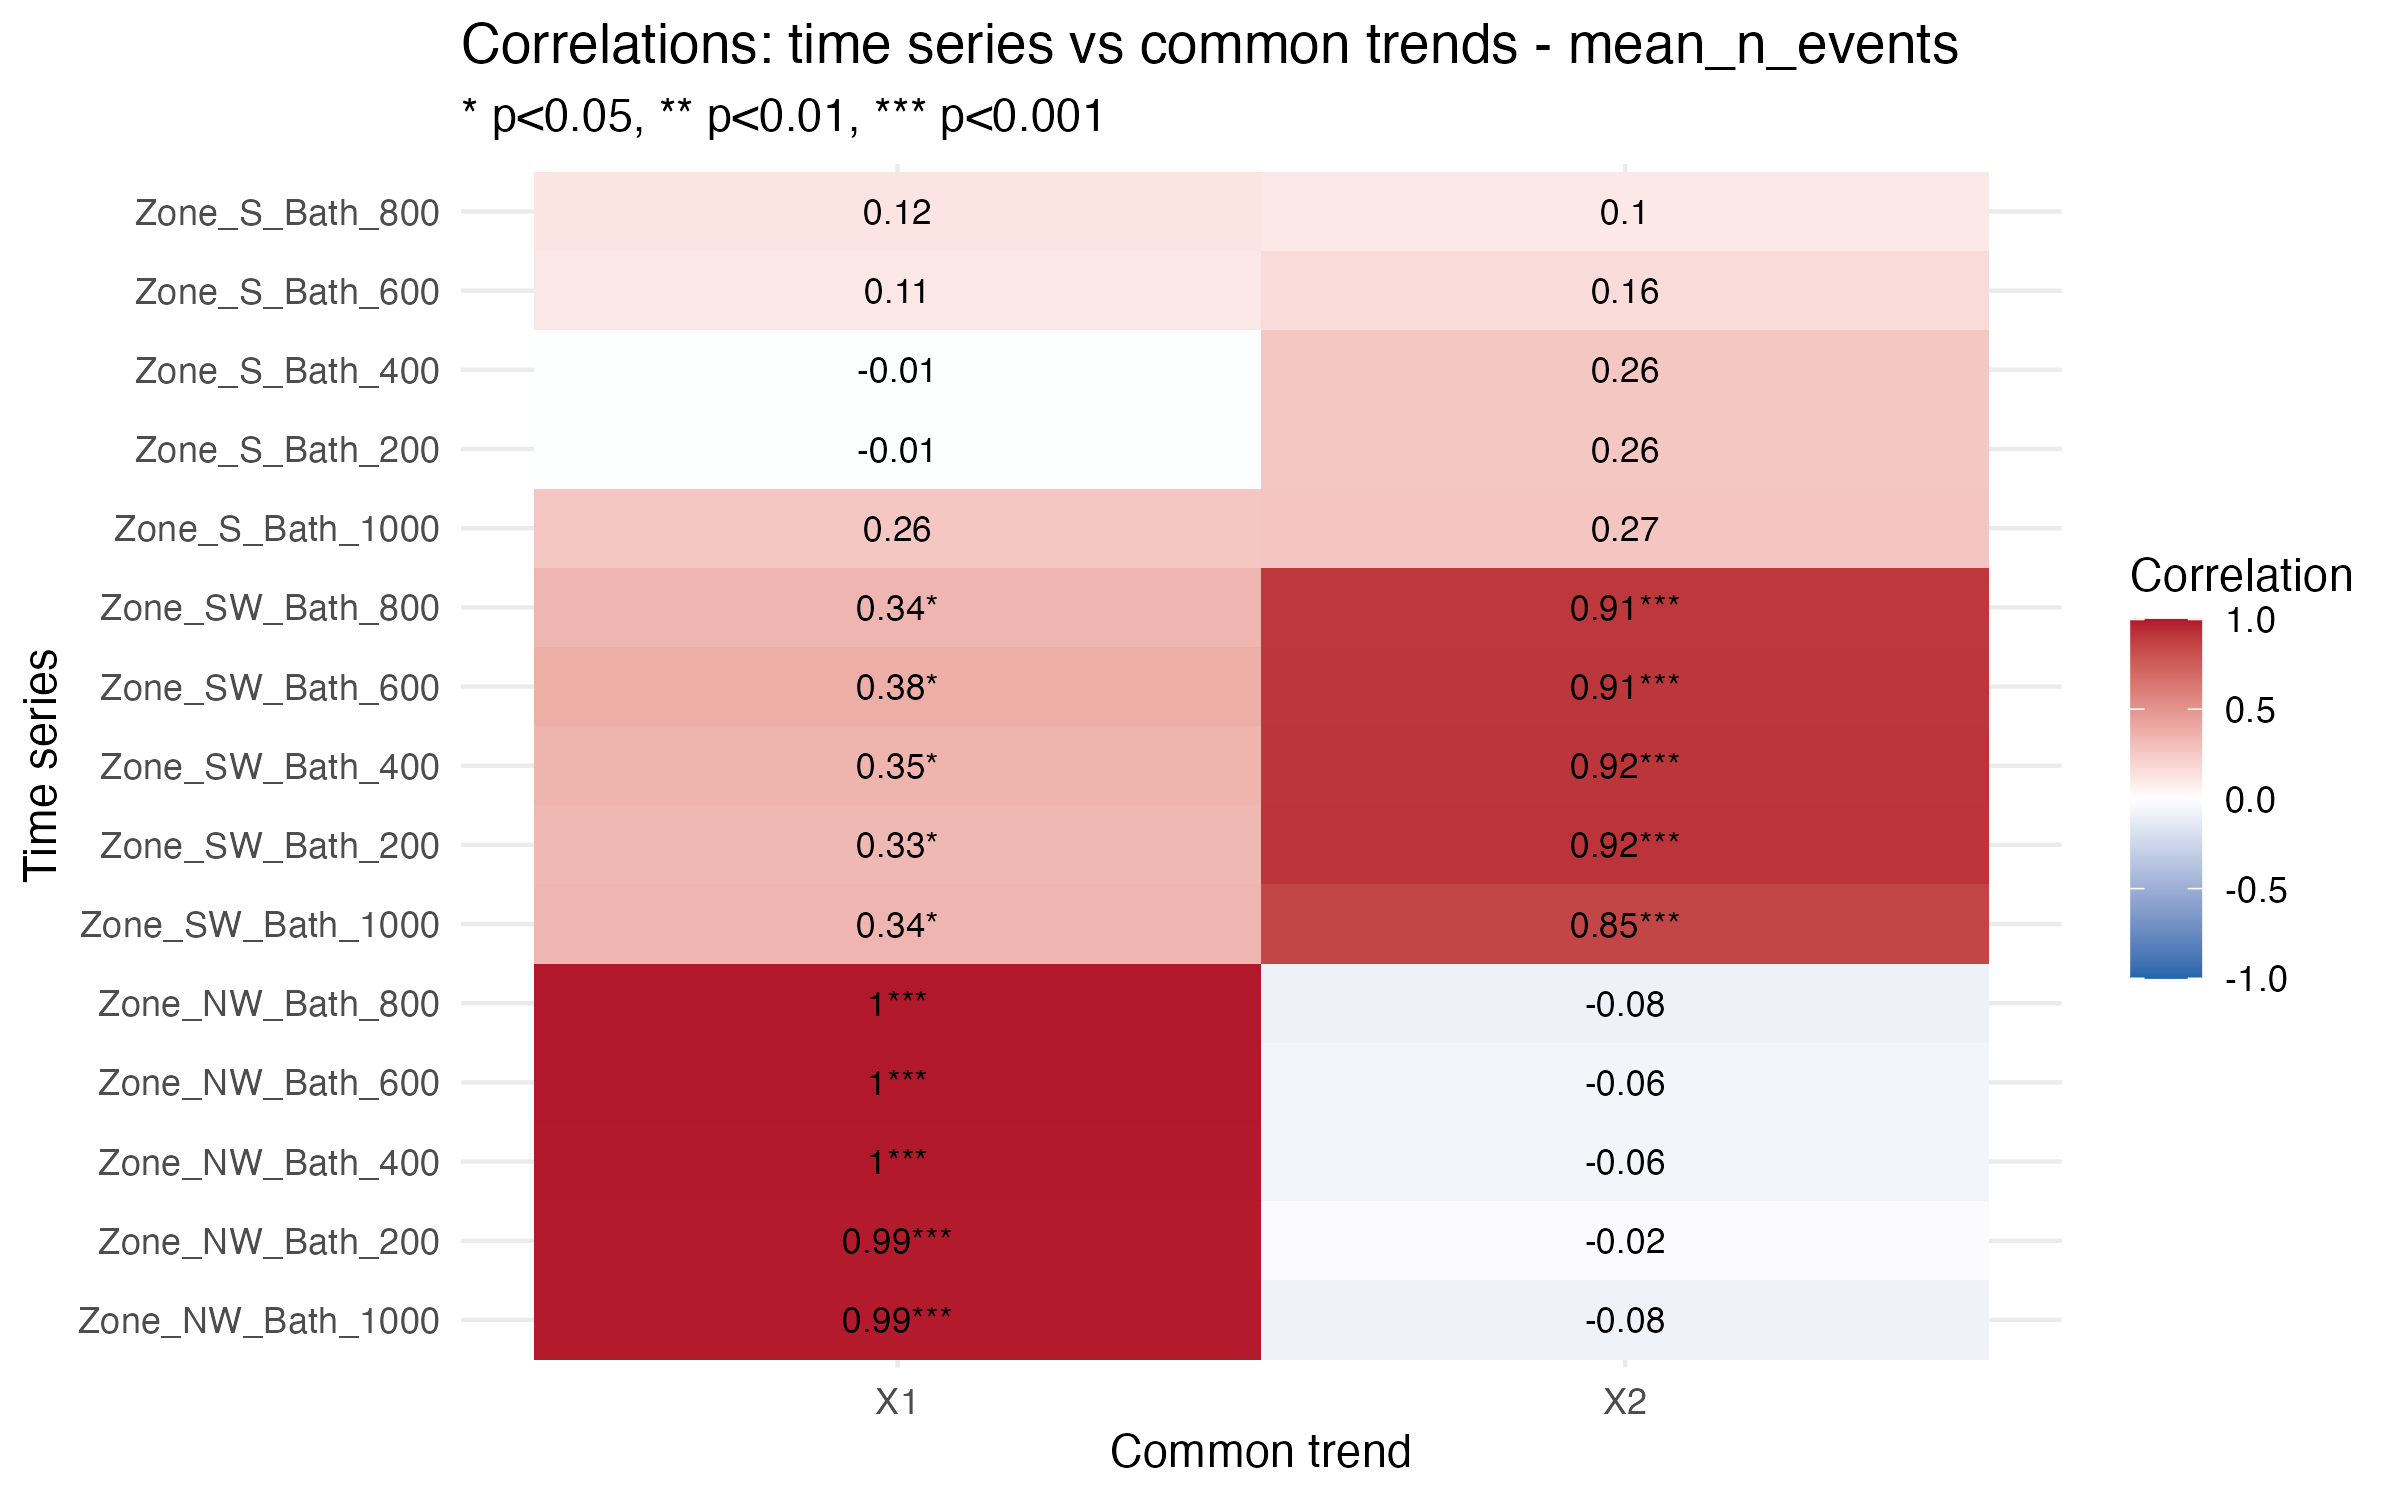

The data file committed next to this chart (first rows):
Series, Trend, Correlation, p_value, significant
Zone_NW_Bath_1000, X1, 0.9923, 8.21485120682852e-39, TRUE
Zone_NW_Bath_200, X1, 0.9928, 2.22103219045913e-39, TRUE
Zone_NW_Bath_400, X1, 0.9988, 1.40780306746857e-55, TRUE
Zone_NW_Bath_600, X1, 0.9995, 1.25502422496293e-63, TRUE
Zone_NW_Bath_800, X1, 0.9995, 6.79256215761043e-63, TRUE
Zone_SW_Bath_1000, X1, 0.3446, 0.02737, TRUE
Zone_SW_Bath_200, X1, 0.3322, 0.03381, TRUE
Zone_SW_Bath_400, X1, 0.3503, 0.02477, TRUE
Zone_SW_Bath_600, X1, 0.3783, 0.01474, TRUE
Zone_SW_Bath_800, X1, 0.3397, 0.02978, TRUE
Zone_S_Bath_1000, X1, 0.2585, 0.1027, FALSE
Zone_S_Bath_200, X1, -0.007736, 0.9617, FALSE
Zone_S_Bath_400, X1, -0.007736, 0.9617, FALSE
Zone_S_Bath_600, X1, 0.1079, 0.502, FALSE
Zone_S_Bath_800, X1, 0.1234, 0.4421, FALSE
Zone_NW_Bath_1000, X2, -0.07707, 0.6233, FALSE
Zone_NW_Bath_200, X2, -0.02256, 0.8858, FALSE
Zone_NW_Bath_400, X2, -0.06129, 0.6962, FALSE
Zone_NW_Bath_600, X2, -0.05746, 0.7144, FALSE
Zone_NW_Bath_800, X2, -0.0821, 0.6007, FALSE
Zone_SW_Bath_1000, X2, 0.8523, 1.56418124548439e-12, TRUE
Zone_SW_Bath_200, X2, 0.9179, 3.02234096806845e-17, TRUE
Zone_SW_Bath_400, X2, 0.9175, 3.35429973152563e-17, TRUE
Zone_SW_Bath_600, X2, 0.9103, 1.61259599837343e-16, TRUE
Zone_SW_Bath_800, X2, 0.9061, 3.77528417723438e-16, TRUE
Zone_S_Bath_1000, X2, 0.2675, 0.0909, FALSE
Zone_S_Bath_200, X2, 0.2592, 0.1018, FALSE
Zone_S_Bath_400, X2, 0.2592, 0.1018, FALSE
Zone_S_Bath_600, X2, 0.1636, 0.3068, FALSE
Zone_S_Bath_800, X2, 0.1026, 0.5231, FALSE
